Photos from the image-classification dataset "processed" in the GitHub repository ruzbeh4/banknote-net. Its 39 classes are: 1000000 variant 1 back, 1000000 variant 1 front, 100000 variant 1 back, 100000 variant 1 front, 100000 variant 2 front, 100000 variant 3 back, 100000 variant 3 front, 100000 variant 4 back, 100000 variant 4 front, 10000 variant 1 back, 10000 variant 1 front, 1000 variant 1 back, 1000 variant 1 front, 1000 variant 2 back, 1000 variant 2 front, 1000 variant 3 back, 1000 variant 3 front, 200000 variant 1 back, 200000 variant 1 front, 200000 variant 2 back, 200000 variant 2 front, 2000 variant 3 back, 2000 variant 3 front, 500000 variant 1 back, 500000 variant 1 front, 50000 variant 1 back, 50000 variant 1 front, 50000 variant 2 back, 50000 variant 2 front, 50000 variant 3 back, 50000 variant 3 front, 50000 variant 4 back, 50000 variant 4 front, 5000 variant 1 back, 5000 variant 1 front, 5000 variant 2 back, 5000 variant 2 front, 5000 variant 3 back, none.

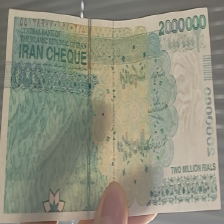
Label: 200000 variant 2 back

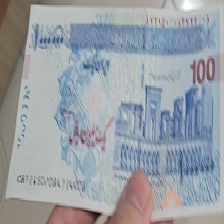
Label: 100000 variant 3 front

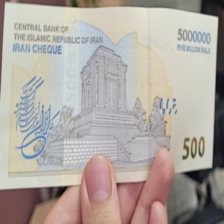
Label: 500000 variant 1 back

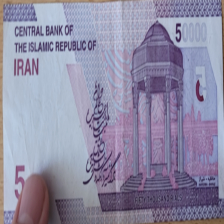
Label: 5000 variant 2 back

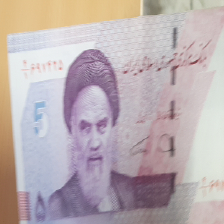
Label: 5000 variant 2 front

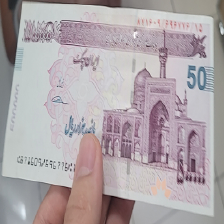
Label: 50000 variant 4 front
